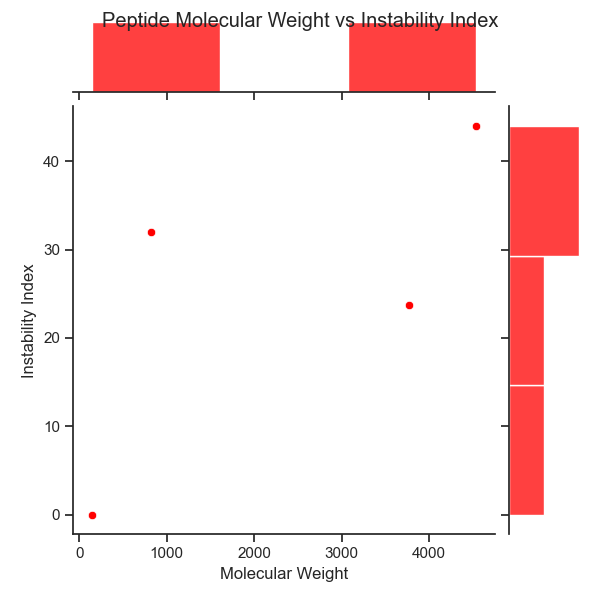

Source data for this figure (header and first rows):
Molecular Weight, Instability Index
824, 31.97
3767, 23.7
149.2, 0.0
4532, 43.99
